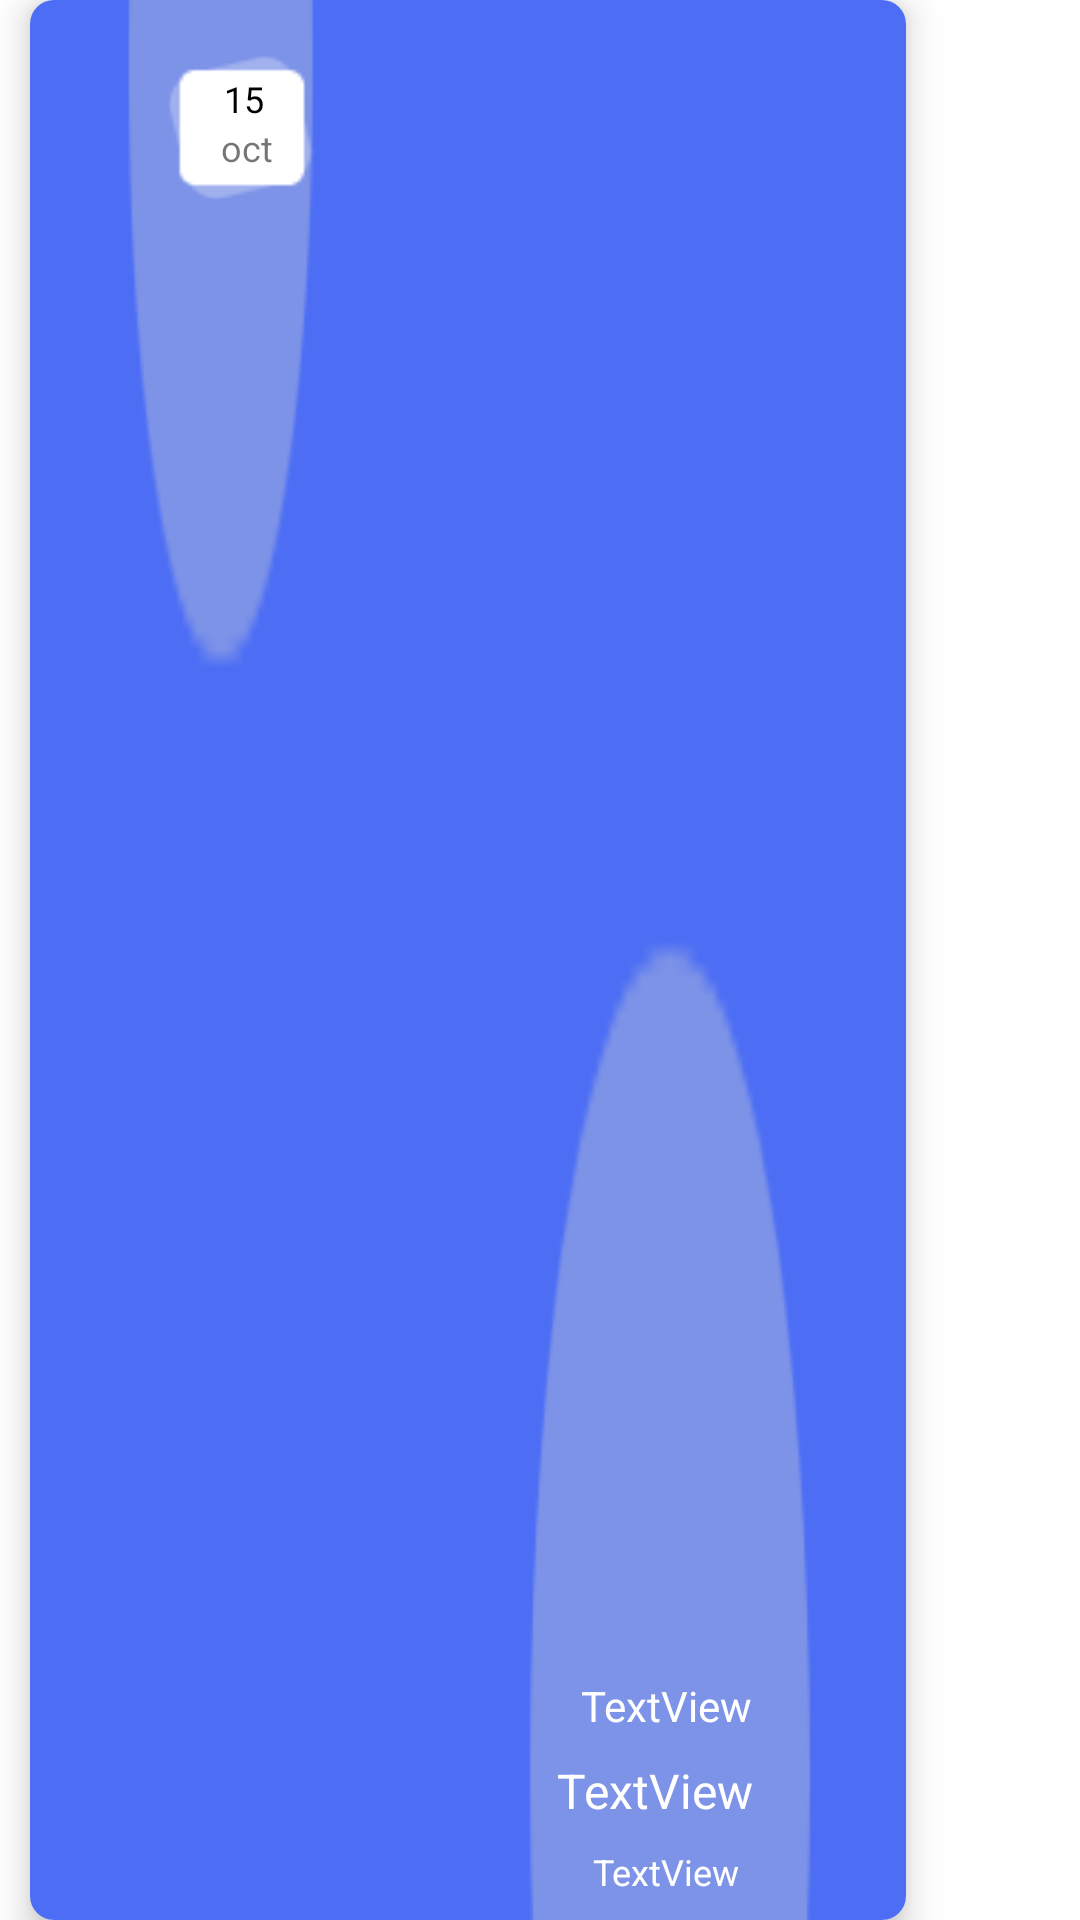

The Android layout XML behind this screen, and the referenced resources:
<!-- AndroidManifest.xml: application theme Theme.MyPlans -->
<!-- res/layout/card_cell_meeting.xml -->
<?xml version="1.0" encoding="utf-8"?>
<LinearLayout xmlns:android="http://schemas.android.com/apk/res/android"
    xmlns:app="http://schemas.android.com/apk/res-auto"
    android:layout_width="310dp"
    android:layout_height="105dp"
    android:layout_marginStart="5dp"
    android:layout_marginTop="5dp"
    android:layout_marginEnd="5dp"
    android:background="@android:color/transparent"
    android:orientation="horizontal">

    <androidx.cardview.widget.CardView
        android:id="@+id/cardView"
        android:layout_width="292dp"
        android:layout_height="match_parent"
        android:layout_marginStart="10dp"
        android:layout_marginEnd="10dp"
        android:animationCache="false"
        android:clickable="true"
        android:focusable="true"
        app:cardCornerRadius="8dp"
        app:cardElevation="7dp">

        <androidx.constraintlayout.widget.ConstraintLayout
            android:id="@+id/liner"
            android:layout_width="match_parent"
            android:layout_height="match_parent"
            android:background="@drawable/background_metting">


            <androidx.constraintlayout.widget.ConstraintLayout
                android:id="@+id/carousel"
                android:layout_width="106dp"
                android:layout_height="101dp"
                android:layout_marginStart="26dp"
                app:layout_constraintBottom_toBottomOf="parent"
                app:layout_constraintEnd_toStartOf="@+id/tv_time"
                app:layout_constraintStart_toStartOf="parent"
                app:layout_constraintTop_toTopOf="parent"
                app:layout_constraintVertical_bias="0.0">

                <ImageView
                    android:id="@+id/img"
                    android:layout_width="57dp"
                    android:layout_height="58dp"
                    android:layout_marginStart="8dp"
                    android:layout_marginTop="24dp"
                    android:layout_marginEnd="24dp"
                    android:layout_marginBottom="34dp"
                    android:contentDescription="@string/icon_date"
                    app:layout_constraintBottom_toBottomOf="parent"
                    app:layout_constraintEnd_toEndOf="parent"
                    app:layout_constraintStart_toStartOf="parent"
                    app:layout_constraintTop_toTopOf="parent"
                    app:srcCompat="@drawable/date_blue" />

                <TextView
                    android:id="@+id/tv_day"
                    android:layout_width="wrap_content"
                    android:layout_height="wrap_content"
                    android:layout_marginTop="8dp"
                    android:text="15"
                    android:textAlignment="center"
                    android:textColor="@color/black"
                    android:textSize="12sp"
                    app:layout_constraintEnd_toEndOf="@+id/img"
                    app:layout_constraintStart_toStartOf="@+id/img"
                    app:layout_constraintTop_toTopOf="@+id/img" />

                <TextView
                    android:id="@+id/tv_month"
                    android:layout_width="wrap_content"
                    android:layout_height="wrap_content"
                    android:text="oct"
                    android:textAlignment="center"
                    android:textSize="12sp"
                    app:layout_constraintBottom_toBottomOf="@+id/img"
                    app:layout_constraintEnd_toEndOf="@+id/img"
                    app:layout_constraintHorizontal_bias="0.527"
                    app:layout_constraintStart_toStartOf="@+id/img"
                    app:layout_constraintTop_toBottomOf="@+id/tv_day"
                    app:layout_constraintVertical_bias="0.0" />
            </androidx.constraintlayout.widget.ConstraintLayout>

            <TextView
                android:id="@+id/tv_time"
                android:layout_width="0dp"
                android:layout_height="wrap_content"
                android:layout_marginStart="8dp"
                android:layout_marginEnd="8dp"
                android:text="TextView"
                android:textAlignment="center"
                android:textColor="@color/white"
                android:textSize="14sp"
                app:layout_constraintBottom_toTopOf="@+id/tv_title"
                app:layout_constraintEnd_toEndOf="parent"
                app:layout_constraintStart_toEndOf="@+id/carousel"
                app:layout_constraintTop_toTopOf="parent"
                app:layout_constraintVertical_chainStyle="packed" />

            <TextView
                android:id="@+id/tv_title"
                android:layout_width="0dp"
                android:layout_height="wrap_content"
                android:layout_marginStart="8dp"
                android:layout_marginTop="8dp"
                android:layout_marginEnd="8dp"
                android:text="TextView"
                android:textAlignment="center"
                android:textColor="@color/white"
                android:textSize="16sp"
                app:layout_constraintEnd_toEndOf="@+id/tv_time"
                app:layout_constraintStart_toEndOf="@+id/carousel"
                app:layout_constraintTop_toBottomOf="@+id/tv_time" />

            <TextView
                android:id="@+id/tv_Location"
                android:layout_width="wrap_content"
                android:layout_height="wrap_content"
                android:layout_marginStart="8dp"
                android:layout_marginTop="8dp"
                android:layout_marginEnd="8dp"
                android:layout_marginBottom="8dp"
                android:drawableStart="@drawable/ic_baseline_location_on_24"
                android:text="TextView"
                android:textAlignment="center"
                android:textColor="@color/white"
                android:textSize="12sp"
                app:layout_constraintBottom_toBottomOf="parent"
                app:layout_constraintEnd_toEndOf="parent"
                app:layout_constraintStart_toEndOf="@+id/carousel"
                app:layout_constraintTop_toBottomOf="@+id/tv_title" />

        </androidx.constraintlayout.widget.ConstraintLayout>
    </androidx.cardview.widget.CardView>
</LinearLayout>
<!-- resources referenced by this layout -->
<resources>
  <color name="black">#FF000000</color>
  <color name="white">#FFFFFFFF</color>
  <!-- drawable background_metting: png bitmap (drawable, 1087 bytes) -->
  <!-- drawable date_blue: png bitmap (drawable, 492 bytes) -->
  <string name="icon_date">icon date</string>
  <style name="Theme.MyPlans" parent="Theme.MaterialComponents.DayNight.DarkActionBar">
          
          <item name="colorPrimary">@color/white</item>
          <item name="colorPrimaryVariant">@color/blue</item>
          <item name="colorOnPrimary">@color/black</item>
          
          <item name="colorSecondary">@color/blue</item>
          <item name="colorSecondaryVariant">@color/teal_700</item>
          <item name="colorOnSecondary">@color/black</item>
          <item name="android:textColorSecondary">@color/black</item>
          
          <item name="android:statusBarColor" tools:targetApi="l">?attr/colorPrimaryVariant</item>
          
      </style>
  <color name="blue">#4C6ef5</color>
  <color name="teal_700">#FF018786</color>
</resources>
